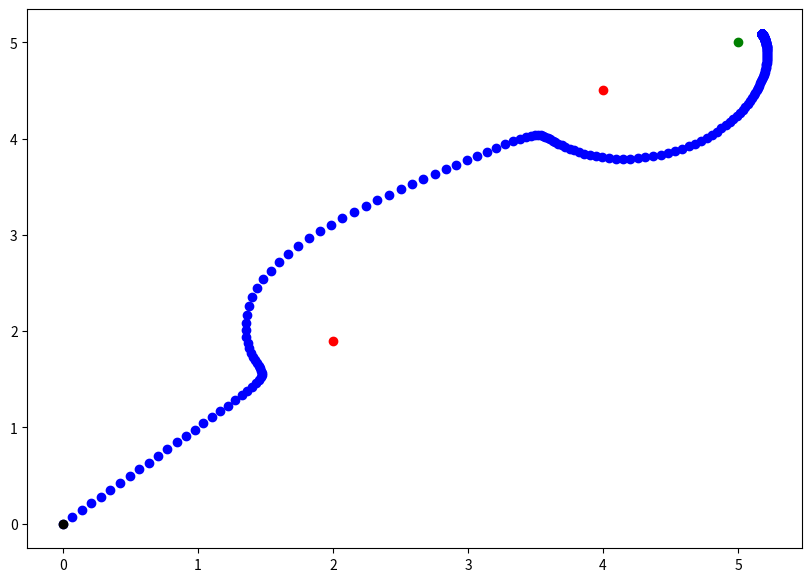

Source code (Python):
#!/usr/bin/env python3
# -*- coding: utf-8 -*-
"""
Created on Sun Mar  6 15:14:50 2022

@author: thomasclayson
"""
import numpy as np
import matplotlib.pyplot as plt

from sympy import *
from sympy.geometry import *

def calc_AttractivePotential(x,y,x_goal,y_goal,R):
    
    ALPHA   = 5        # Scaling factor attractive potential
    d_limit = 2      # Composite potential field limit
    
    # Distance to goal
    d = np.hypot(x - x_goal , y - y_goal)
    
    if d <= d_limit:
        
        Fx = ALPHA*(x - x_goal)
        Fy = ALPHA*(y - y_goal)
        
        return  Fx,Fy
    
    else:
        
        Fx = (d_limit * ALPHA * (x - x_goal))/(d)
        Fy = (d_limit * ALPHA * (y - y_goal))/(d)
        
        return  Fx,Fy

def calc_RepulsivePotential(x,y,x_obst,y_obst,R):
    
    ETHA = 10      # Scaling factor repulsive potential
    front_obst = 2  # Influence dimension of obstacle
    
    radius_obst = 0.01       # Obstacle radius
    
    Fx = 0.0
    Fy = 0.0
    
    for i in range(len(x_obst)): 
        
        # Distance to obstacle i
        d = np.hypot(x - x_obst[i] , y - y_obst[i])
        
        # If in robot range
        if d <= R:
            
            if d <= front_obst:
                
                Fx += ETHA * (1/front_obst - 1/d) * 1/(d*d) * (x-x_obst[i])/2
                Fy += ETHA * (1/front_obst - 1/d) * 1/(d*d) * (y-y_obst[i])/2
                         
            else:
                
                Fx += 0
                Fy += 0
            
        # If not in robot range
        else:
            
            continue
             
    return Fx,Fy
        
        
def main_pot_force(x,y,xg,yg,xo,yo,R):
    
    F_att_x,F_att_y = calc_AttractivePotential(x,y,xg,yg,R)
    F_rep_x,F_rep_y = calc_RepulsivePotential(x,y,xo,yo,R)
    
    F_tot_x = (F_att_x + F_rep_x) * -1
    F_tot_y = (F_att_y + F_rep_y) * -1
    
    gain_vx = 0.01
    gain_vy = 0.01
    
    v_x = gain_vx * F_tot_x # [m/s]
    v_y = gain_vy * F_tot_y # [m/s]
    
    theta = np.arctan(F_tot_y/F_tot_x) * 180/np.pi # [degrees]

    return theta, v_x, v_y

def travel_loop(t0,tf,steps):
    
    dt = int((tf-t0)/steps)
    
    x,y   = 0,0
    xg,yg = 5,5
    xo    = [2,4]
    yo    = [1.9,4.5]
    R     = 2
    
    x_pos = np.zeros(steps)
    y_pos = np.zeros(steps)
    
    x_pos[0] = x
    y_pos[0] = y
    
    v_x   = np.zeros(steps-1)
    v_y   = np.zeros(steps-1)
    theta = np.zeros(steps-1)
    
    print(x,y)
      
    for i in range(t0,tf-1,dt):
              
        theta[i], v_x[i], v_y[i] = main_pot_force(x, y, xg, yg, xo, yo, R)
        
        new_x = x + v_x[i]*dt
        new_y = y + v_y[i]*dt
        
        x = new_x
        y = new_y
        
        x_pos[i+1] = new_x
        y_pos[i+1] = new_y
        
        
    return x_pos,y_pos,theta
        
x_pos,y_pos,theta = travel_loop(0, 1000, 1000)

fig = plt.figure(figsize =(10, 7))

plt.plot(x_pos,y_pos,'bo')
plt.plot(0,0,'bo',color = 'black')
plt.plot(2,1.9,'bo',color = 'red')
plt.plot(4,4.5,'bo',color = 'red')
plt.plot(5,5,'bo',color = 'green')



 
